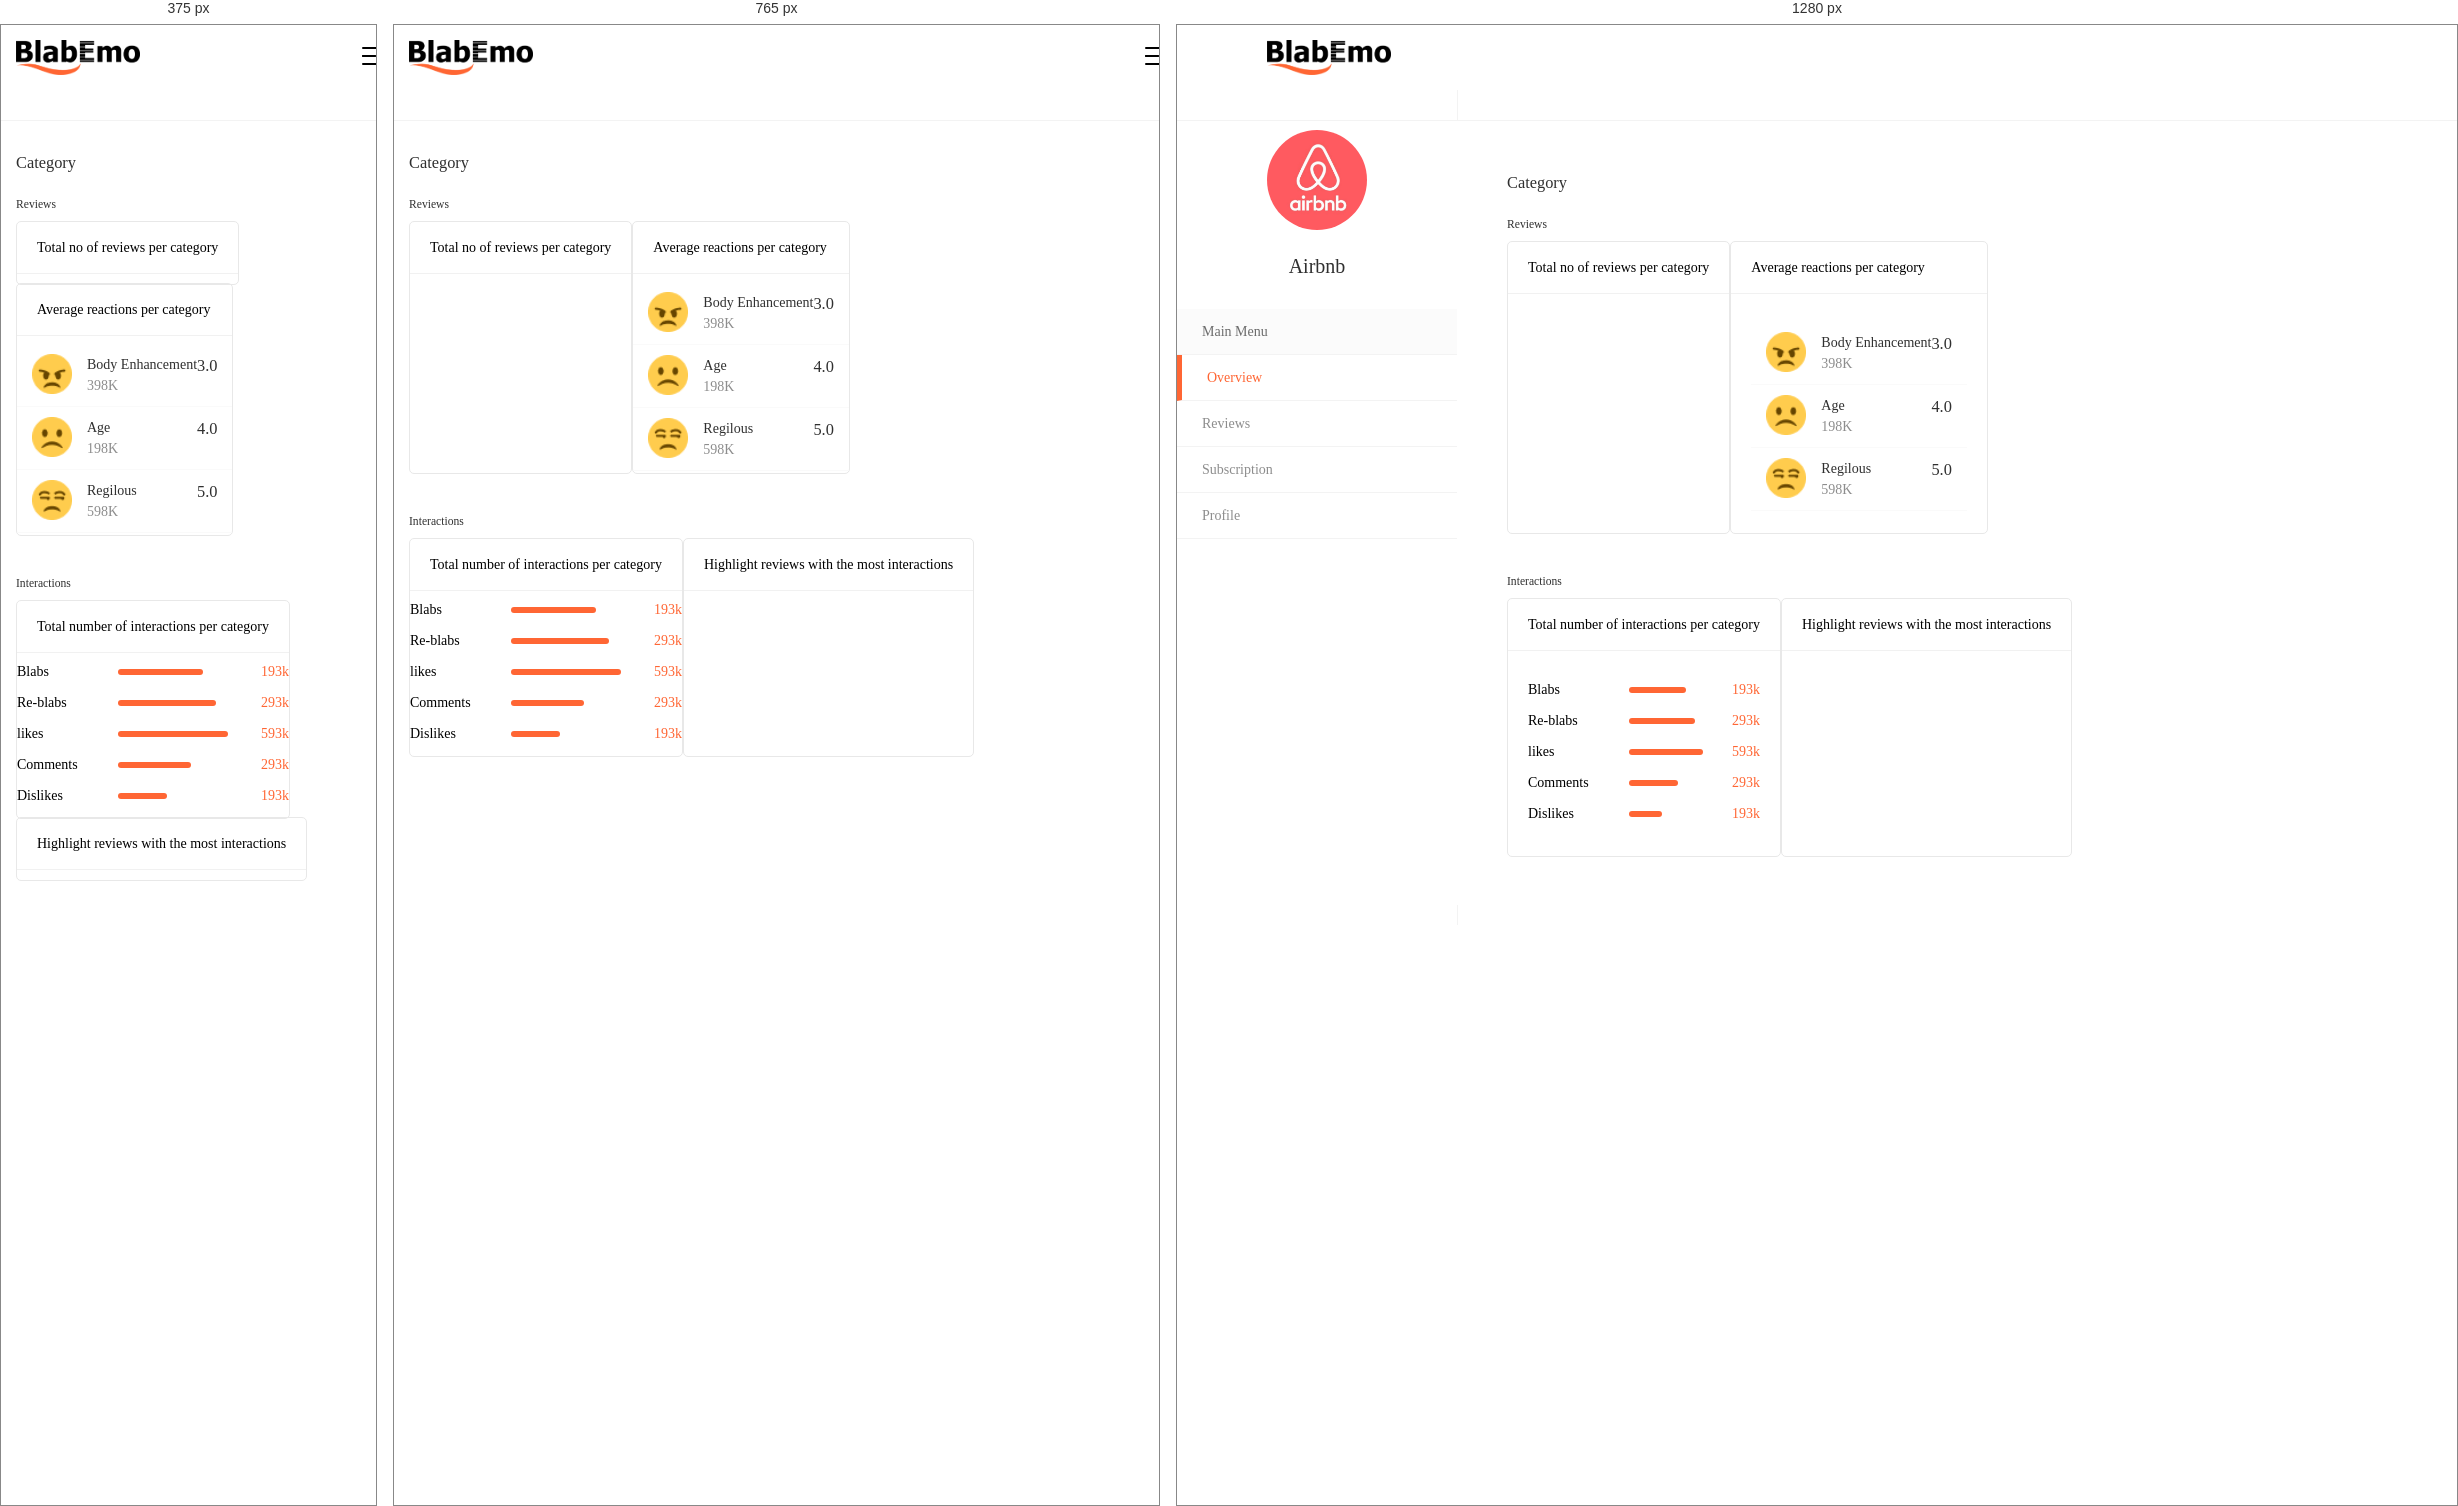
Rendered at 375 px, 765 px and 1280 px, left to right.

<!-- file: category-detail.html -->
<!DOCTYPE html>
<html lang="en" dir="ltr">
  <head>
    <meta charset="utf-8" />
    <meta http-equiv="X-UA-Compatible" content="IE=edge" />
    <meta name="viewport" content="width=device-width, initial-scale=1.0" />
    <meta http-equiv="Pragma" content="no-cache" />
    <meta http-equiv="no-cache" />
    <meta http-equiv="Expires" content="0" />
    <meta http-equiv="Cache-Control" content="no-cache" />
    <meta name="author" content="Yomi Akande" />
    <meta
      name="description"
      content="Grow your business with real-time reviews"
    />
    <meta name="keywords" content="" />

    <!--  Essential META Tags -->
    <meta property="og:title" content="Blabemo" />
    <meta
      property="og:description"
      content="Grow your business with real-time reviews"
    />
    <meta property="og:image" content="assets/images/favicon.ico" />
    <meta property="og:url" content="" />
    <meta name="twitter:card" content="summary_large_image" />

    <!--  Non-Essential, But Recommended -->
    <meta property="og:site_name" content="Blabemo" />
    <meta name="twitter:image:alt" content="Blabemo logo" />

    <!--  Non-Essential, But Required for Analytics -->
    <meta property="fb:app_id" content="your_app_id" />
    <meta name="twitter:site" content="@website-username" />

    <title>Blabemo - Grow your business with real-time reviews</title>

    <!-- favicon -->
    <link
      rel="shortcut icon"
      href="assets/images/favicon.ico"
      type="image/x-icon"
    />
    <link rel="icon" href="assets/images/favicon.ico" type="image/x-icon" />

    <!-- ########## CSS LINKS ########## -->
    <link rel="stylesheet" href="assets/css/bootstrap.min.css" />
    <link rel="stylesheet" href="assets/css/croppie.css" />
    <link
      rel="stylesheet"
      href="https://cdnjs.cloudflare.com/ajax/libs/font-awesome/6.0.0-beta2/css/all.min.css"
      integrity="sha512-YWzhKL2whUzgiheMoBFwW8CKV4qpHQAEuvilg9FAn5VJUDwKZZxkJNuGM4XkWuk94WCrrwslk8yWNGmY1EduTA=="
      crossorigin="anonymous"
      referrerpolicy="no-referrer"
    />
    <link rel="stylesheet" href="assets/css/tagsinput.css" />

    <link rel="stylesheet" href="assets/css/style.css" />
  </head>

  <body>
    <!-- Header begin -->
    <header class="home-header" id="home">
      <div class="nav-header">
        <a href="">
          <img
            class="logo"
            src="assets/images/blabemo.png"
            height="35px"
            alt="Blabemo Logo"
          />
        </a>

        <div class="dash-menu-icon">
          <span></span>
          <span></span>
          <span></span>
          <span></span>
        </div>
      </div>
    </header>
    <!-- Header end -->

    <section class="dashboard-content">
      <div class="dashboard-sidebar">
        <div class="brand-logo">
          <img src="assets/images/airbnb.png" alt="" />
          <h3>Airbnb</h3>
        </div>
        <ul class="sidebar-nav">
          <li class="heading">Main Menu</li>
          <a href="">
            <li class="active">Overview</li>
          </a>
          <a href="">
            <li>Reviews</li>
          </a>
          <a href="">
            <li>Subscription</li>
          </a>
          <a href="">
            <li>Profile</li>
          </a>
        </ul>
      </div>
      <div class="dashboard-main">
        <h3>Category</h3>
        <h5>Reviews</h5>

        <div class="row row-flex">
          <div class="col-lg-6">
            <div class="compare-result h100">
              <h5>Total no of reviews per category</h5>
              <div class="result-body">
                <div id="reviewsByCat"></div>
              </div>
            </div>
          </div>
          <div class="col-lg-6">
            <div class="compare-result h100">
              <h5>Average reactions per category</h5>
              <div class="result-body">
                <ul class="average-reactions">
                  <li>
                    <img src="assets/images/angry.png" alt="" />
                    <div class="reaction">
                      <p><span>Body Enhancement</span>398K</p>
                      <h3>3.0</h3>
                    </div>
                  </li>
                  <li>
                    <img src="assets/images/dissatisfied.png" alt="" />
                    <div class="reaction">
                      <p><span>Age</span>198K</p>
                      <h3>4.0</h3>
                    </div>
                  </li>
                  <li>
                    <img src="assets/images/indifferent.png" alt="" />
                    <div class="reaction">
                      <p><span>Regilous</span>598K</p>
                      <h3>5.0</h3>
                    </div>
                  </li>
                </ul>
              </div>
            </div>
          </div>
        </div>
        <br />
        <h5 class="mt-5">Interactions</h5>

        <div class="row row-flex">
          <div class="col-lg-6">
            <div class="compare-result h100">
              <h5>Total number of interactions per category</h5>
              <div class="result-body">
                <ul class="interactions">
                  <li>
                    <p>Blabs</p>
                    <div class="progress">
                      <div
                        class="progress-bar"
                        role="progressbar"
                        style="width: 70%"
                        aria-valuenow="70"
                        aria-valuemin="0"
                        aria-valuemax="100"
                      ></div>
                    </div>
                    <span>193k</span>
                  </li>
                  <li>
                    <p>Re-blabs</p>
                    <div class="progress">
                      <div
                        class="progress-bar"
                        role="progressbar"
                        style="width: 80%"
                        aria-valuenow="80"
                        aria-valuemin="0"
                        aria-valuemax="100"
                      ></div>
                    </div>
                    <span>293k</span>
                  </li>
                  <li>
                    <p>likes</p>
                    <div class="progress">
                      <div
                        class="progress-bar"
                        role="progressbar"
                        style="width: 90%"
                        aria-valuenow="90"
                        aria-valuemin="0"
                        aria-valuemax="100"
                      ></div>
                    </div>
                    <span>593k</span>
                  </li>
                  <li>
                    <p>Comments</p>
                    <div class="progress">
                      <div
                        class="progress-bar"
                        role="progressbar"
                        style="width: 60%"
                        aria-valuenow="60"
                        aria-valuemin="0"
                        aria-valuemax="100"
                      ></div>
                    </div>
                    <span>293k</span>
                  </li>
                  <li>
                    <p>Dislikes</p>
                    <div class="progress">
                      <div
                        class="progress-bar"
                        role="progressbar"
                        style="width: 40%"
                        aria-valuenow="40"
                        aria-valuemin="0"
                        aria-valuemax="100"
                      ></div>
                    </div>
                    <span>193k</span>
                  </li>
                </ul>
              </div>
            </div>
          </div>
          <div class="col-lg-6">
            <div class="compare-result h100">
              <h5>Highlight reviews with the most interactions</h5>
              <div class="result-body">
                <div id="reviewsIteractions"></div>
              </div>
            </div>
          </div>
        </div>
      </div>
    </section>

    <script src="assets/js/jquery-3.6.0.min.js"></script>
    <script src="assets/js/bootstrap.min.js"></script>
    <script
      src="https://cdnjs.cloudflare.com/ajax/libs/font-awesome/6.0.0-beta2/js/all.min.js"
      integrity="sha512-cyAbuGborsD25bhT/uz++wPqrh5cqPh1ULJz4NSpN9ktWcA6Hnh9g+CWKeNx2R0fgQt+ybRXdabSBgYXkQTTmA=="
      crossorigin="anonymous"
      referrerpolicy="no-referrer"
    ></script>
    <script src="assets/js/croppie.min.js"></script>
    <script src="https://cdn.jsdelivr.net/npm/apexcharts"></script>

    <script src="assets/js/main.js"></script>
    <script>
      // Bar Chart
      var options = {
        series: [
          {
            name: "",
            data: [44, 55, 41, 37, 22, 43, 21],
          },
          {
            name: "",
            data: [53, 32, 33, 52, 13, 43, 32],
          },
        ],
        colors: ["#ff9573", "#ffe5dd"],
        chart: {
          type: "bar",
          height: 200,
          stacked: true,
          toolbar: {
            show: false,
          },
        },
        xaxis: {
          show: false,
          categories: [],
        },
        yaxis: {
          show: false,
        },
        fill: {
          opacity: 1,
        },
        legend: {
          show: false,
        },
      };

      var chart = new ApexCharts(
        document.querySelector("#reviewsByCat"),
        options
      );
      chart.render();

      // reviewsIteractions
      var options = {
        series: [
          {
            name: "",
            data: [44, 55],
          },
        ],
        colors: ["#ba4a25", "#ffe5dd"],
        chart: {
          type: "bar",
          height: 200,
          stacked: false,
          toolbar: {
            show: false,
          },
        },
        xaxis: {
          show: false,
          categories: ["Reviews", "Blabs"],
        },
        yaxis: {
          show: true,
        },
        fill: {
          opacity: 1,
        },
        legend: {
          show: false,
        },
      };

      var chart = new ApexCharts(
        document.querySelector("#reviewsIteractions"),
        options
      );
      chart.render();
    </script>
  </body>
</html>


/* @media block from style.css */
@media screen and (max-width: 991px) {
  .advert-hero {
    padding: 30px 15px;
    height: auto;
    overflow: hidden;
  }
  .advert-hero > p {
    width: 100%;
    margin: 0 auto 60px;
  }
  .get-started {
    position: relative;
    width: 100%;
    margin-left: 0%;
    margin-top: 30px;
  }
  .get-started .header {
    padding: 15px;
  }
  .get-started .body {
    padding: 15px;
  }
  .get-started form {
    margin-top: 20px;
  }
  .get-started button {
    margin: 10px 0 20px;
  }
  .advert-hero-footer {
    padding: 30px 50px;
  }
  .blab-benefit,
  .blab-features {
    padding: 40px 15px;
  }
  .blab-benefit h6,
  .blab-features h6 {
    margin-bottom: 40px;
  }
  .benefit-icon {
    height: 70px;
    width: 70px;
  }
  .benefit-data {
    width: calc(100% - 85px);
  }
  .benefit-testimonial-container {
    padding: 40px 0 0 0;
    flex-direction: column;
  }
  .benefit-testimonial-container img {
    margin-right: 0;
  }
  .benefit-testimonial {
    padding: 15px;
    text-align: center;
  }
  .find-more {
    padding: 30px 15px;
  }
  .advert-footer {
    padding: 30px 15px;
    text-align: center;
  }
  .ad-footer button {
    padding: 10px;
    margin-top: 25px;
  }
}

/* @media block from style.css */
@media screen and (max-width: 991px) {
  .header2,
  .header3 {
    padding: 40px 15px;
    display: block;
  }
  .breadcrumbs {
    padding: 15px;
  }
  .results-container {
    padding: 30px 15px;
  }
  .result-box:first-of-type {
    margin-top: 30px;
  }
  .result-box {
    flex-direction: column;
    height: auto;
    margin-bottom: 25px;
  }
  .result-info-header {
    display: block;
  }
  .result-info-header button {
    margin-top: 15px;
  }
  .result-info {
    width: 100%;
    padding: 15px 0 0;
  }
  .result-info p {
    width: 100%;
  }
}

/* @media block from style.css */
@media screen and (max-width: 991px) {
  .signup-bg,
  .signup-bg2 {
    padding: 20px 15px;
  }
  .signup-caption {
    text-align: center;
    margin-bottom: 55px;
  }
  .signup-caption p {
    width: 100%;
  }
  .signup-box {
    padding: 30px 15px;
    margin-bottom: 25px;
  }
  .signup-options {
    margin-top: 30px;
  }
}

/* @media block from style.css */
@media screen and (max-width: 991px) {
  .cookies-alert {
    padding: 20px 15px;
  }
}

/* @media block from style.css */
@media screen and (max-width: 991px) {
  .about-hero {
    padding: 60px 15px;
  }
  .about-hero h3 {
    width: 100%;
  }
  .about-tab {
    padding: 0 10px;
  }
  .about-tab li {
    display: inline-block;
    padding: 15px 5px;
  }
  .about {
    padding: 40px 15px;
  }
  .about-us {
    flex-direction: column;
    padding: 30px 0;
  }
  .blab-icon {
    width: 180px;
    padding: 0 30px 30px;
  }
  .mission {
    padding: 30px 0;
  }
  .contact-form form {
    margin-top: 35px;
  }
}

/* @media block from style.css */
@media screen and (max-width: 991px) {
  .business-img {
    width: 80px;
    height: 80px;
  }
  .business-info {
    width: calc(100% - 80px);
    padding-left: 10px;
  }
  .business-info .location {
    margin: 5px 0;
  }
  .tab-content {
    padding: 30px 0;
  }
  .review-tags-container {
    margin: 25px 0;
    max-height: 350px;
  }
  .review-tag {
    margin-bottom: 15px;
  }
  .review-login {
    padding: 0;
    margin: 20px 0;
  }
  .recentReviewsTab {
    max-height: 800px;
  }
  .recent-review {
    margin-bottom: 20px;
  }
  .recent-review-img,
  .blab-img {
    width: 35px !important;
    height: 35px;
  }
}

/* @media block from style.css */
@media screen and (max-width: 991px) {
  .page-content {
    padding: 15px;
  }
  .post-blab {
    padding: 15px;
  }
  .post-blab .profile-img {
    width: 45px;
    height: 45px;
  }
  .blab-message {
    padding-left: 10px;
  }
  .blabs {
    margin: 30px 0;
  }
  .recent-review-info,
  .blab-info {
    margin-left: 10px;
    width: calc(100% - 35px);
  }
  .timeline-tab {
    padding: 0;
  }
  .handle {
    padding: 15px 0;
  }
  .handle-details {
    padding-left: 10px;
  }
  .modal-content {
    padding: 60px 5px 20px;
  }
  .timeline-left-sidebar,
  .timeline-left-sidebar2,
  .timeline-right-sidebar,
  .peer-review-left-sidebar {
    display: none;
    position: absolute;
    background-color: #ffffff;
    border-top: 5px solid #f4f4f4;
    top: 65px;
    z-index: 999;
    left: 0;
    width: 100vw;
    max-width: 414px;
  }
  .timeline-right-sidebar {
    padding: 20px 15px;
  }
  .timeline-left-sidebar.show,
  .timeline-left-sidebar.show,
  .timeline-right-sidebar.show,
  .peer-review-left-sidebar.show {
    display: block;
  }
}

/* @media block from style.css */
@media screen and (max-width: 540px) {
  .handle-info {
    width: calc(100% - 80px);
  }
  .handle-btns {
    width: 80px;
  }
  .business-info .claimed span {
    display: none;
  }
  .business-info .location {
    margin: 5px 0;
    text-align: left;
  }
  .blab-message-footer button {
    padding: 10px 15px;
  }
}

/* @media block from style.css */
@media screen and (max-width: 991px) {
  .blab-alert,
  .dash-blab-alert {
    padding: 10px 30px;
  }
  .blab-alert button,
  .dash-blab-alert button {
    top: 0;
    right: 10px;
  }
  .submit-cv {
    padding: 20px;
    flex-direction: column;
  }
  .submit-cv p {
    width: 100%;
    text-align: center;
  }
  .submit-cv a {
    margin-top: 15px;
  }
  .applied-filters ul {
    width: 100%;
  }
  .applied-filters ul li {
    padding: 5px 10px;
    margin: 0 5px 5px;
  }
  .applied-filters ul li span {
    margin-left: 10px;
    font-size: 18px;
  }
  .filter-search input {
    margin-bottom: 20px;
  }
  .peer-review .review-img {
    height: 40px;
    width: 40px;
  }
  .peer-review .review-info {
    width: calc(100% - 40px);
    padding-left: 10px;
  }
  .peer-review .review-info h5 {
    font-size: 14px;
  }
  .peer-review .review-info h5 span {
    font-size: 12px;
  }
  .peer-review .review-info span {
    font-size: 11px;
  }
  .review-cv button {
    padding: 5px 10px;
  }
  .single-review {
    padding: 15px;
    flex-direction: column;
    align-items: center;
  }
  .single-review .review-info {
    width: 100%;
    padding: 0;
    margin-top: 15px;
  }
  .single-review .review-info p {
    width: 100%;
    margin-bottom: 15px;
  }
  .review-file {
    flex-direction: column;
  }
  .review-file img {
    margin-bottom: 15px;
  }
}

/* @media block from style.css */
@media screen and (max-width: 991px) {
  .upload-cv-container {
    padding: 15px 0;
  }
  .upload-status img {
    width: 50px;
  }
  .upload-process {
    width: calc(100% - 55px);
  }
  .upload-name span {
    margin-left: 20px;
  }
  .upload-cv label {
    padding: 8px;
    width: calc(100% - 75px);
  }
  .upload-cv label h6 {
    font-size: 12px;
    padding: 5px;
  }
  .upload-cv label p {
    font-size: 11px;
  }
  .upload-cv button {
    padding: 10px 5px;
    width: 65px;
    font-size: 12px;
    border: 1px solid #ff6634;
    margin-left: 5px;
  }
}

/* @media block from style.css */
@media screen and (max-width: 991px) {
  .dash-header {
    padding: 0 10px;
    height: 65px;
    width: 100%;
    text-align: left;
  }
  .dashboard-sidebar {
    display: none;
    border: none;
    position: fixed;
    background-color: #ffffff;
    top: 65px;
    width: 100%;
    height: auto;
    z-index: 9999;
  }
  .dashboard-sidebar.close {
    display: block;
  }
  .alert-icon {
    display: none;
  }
  .alert-details {
    padding: 0;
  }
  .brand-logo {
    padding: 20px 10px 10px;
  }
  .brand-logo img {
    width: 80px;
    height: 80px;
  }
  .dashboard-main {
    margin-left: 0;
    width: 100%;
    padding: 30px 15px;
  }
  .compare-form input {
    width: 100%;
    margin-right: 0px;
    margin-bottom: 15px;
  }
  .compare-form button {
    width: 100%;
  }
  .result-body {
    padding: 0px;
  }
  .review-progress {
    padding: 10px;
  }
  .info-box-3 {
    padding: 10px;
  }
  .total-review span {
    padding: 10px;
  }
  .fixed {
    position: relative;
    bottom: 0;
    width: auto;
  }
  .nav-header {
    padding: 15px;
    width: 100vw;
  }
  .signup {
    background-color: #ff6634;
    text-align: left;
    width: 100%;
    border: none;
    border-radius: 0;
    color: #ffffff !important;
  }
  .signup:hover {
    background-color: #ff6634 !important;
    color: #ffffff;
  }
  .hero {
    width: 100%;
    text-align: center;
    height: auto;
    padding: 0 15px;
    position: relative;
  }
  .caption {
    padding: 50px 0;
  }
  .quote {
    position: relative;
    bottom: 0;
    max-width: 80%;
    margin: 30px 10%;
  }
  .quote i {
    top: -5px;
    left: -15px;
    font-size: 18px;
  }
  .hero-search {
    margin: 25px 0;
  }
  .hero-search input {
    width: calc(100% - 105px);
  }
  .hero-search-btn {
    width: 103px;
  }
  .hero-img {
    position: relative;
    width: 110vw;
    height: auto;
  }
  .hero-img .review {
    bottom: 5%;
    left: 0%;
    width: 130px;
  }
  .hero-img .employee-reviews {
    width: 60px;
    height: 60px;
    right: 5%;
    padding: 5px;
  }
  .hero-img .review-info {
    padding: 5px 10px 0px;
  }
  .hero-img .review-text {
    font-size: 7px;
    margin: 5px 0 0;
  }
  .hero-img .reviewer {
    padding: 5px;
  }
  .hero-img .reviewer-img {
    width: 15px;
    height: 15px;
    margin-right: 5px;
  }
  .hero-img .reviewer-info h5 {
    font-size: 9px;
  }
  .hero-img .reviewer-info p {
    font-size: 7px;
  }
  .hero-img .hero-chart {
    top: 5%;
    left: 5%;
  }
  .hero-img img {
    width: 100%;
    -o-object-fit: cover;
    object-fit: cover;
  }
  .featured-reviews {
    padding: 30px 15px;
  }
  .reviews {
    margin-top: 10px;
  }
  .reviews .row .col-md-4 {
    padding-left: 15px;
    padding-right: 15px;
  }
  .newsletter {
    padding: 50px 15px;
    background-size: 100px;
  }
  .newsletter form {
    margin-top: 25px;
  }
  .clients {
    padding: 30px 15px;
  }
  .advertisement {
    padding: 30px 15px;
  }
  .free-account-box {
    padding: 30px 10px;
    text-align: center;
    margin-bottom: 40px;
  }
  .free-account-box h5 {
    margin-bottom: 20px;
  }
  .copyright {
    margin: 0;
  }
  footer {
    padding: 30px 15px;
  }
  footer h4 {
    margin-bottom: 20px;
  }
  footer ul li {
    margin-bottom: 10px;
  }
  footer p {
    margin-bottom: 20px;
  }
  .my-30 {
    margin: 35px 0;
  }
  .menu-icon {
    display: block;
  }
  .navigation2 {
    display: none;
  }
  .navigation {
    display: block;
    position: fixed;
    right: -320px;
    top: 65px;
    width: 230px;
    z-index: 999;
    background-color: #fafafa;
    -webkit-transition: all 0.5s ease;
    -o-transition: all 0.5s ease;
    transition: all 0.5s ease;
  }
  .navigation.show {
    right: 0;
  }
  .nav-header.shadow:after,
  .middleDiv.shadow:after,
  #peerReview.shadow:after {
    content: "";
    position: fixed;
    top: 65px;
    left: 0;
    bottom: 0;
    right: 0;
    background-color: rgba(0, 0, 0, 0.7);
    z-index: 9;
  }
  .navigation li {
    display: block;
    line-height: 1.5;
    padding: 15px;
    color: #000000;
    margin: 0;
  }
  .navigation li:hover {
    background-color: rgba(184, 221, 255, 0.25);
    color: #000;
    border: none;
  }
  .lg-hidden {
    display: block !important;
  }
  .sm-hidden {
    display: none !important;
  }
  .average-rating {
    display: flex;
    align-items: flex-end;
  }
  .average-rating img {
    height: 25px;
    width: 25px;
  }
  .average-rating h2 {
    font-size: 18px;
    margin-left: 10px;
  }
  .average-rating p {
    margin-left: 10px;
  }
  .row-flex .col-lg-4 {
    margin-bottom: 25px;
  }
  .by-emojis li {
    padding: 5px 10px;
  }
  .group-header,
  .group-filter {
    flex-direction: column;
    align-items: flex-start;
    width: 100%;
  }
  .group-filter input,
  .group-filter select {
    width: 100%;
    margin: 0 0 10px;
  }
}